Run: headless pygame with SDL's dummy video driver; simulated clock (each Clock.tick advances the game by its frame time, no real sleeping); random seed 0; keys injected as events and as key.get_pressed() state; no mouse input.
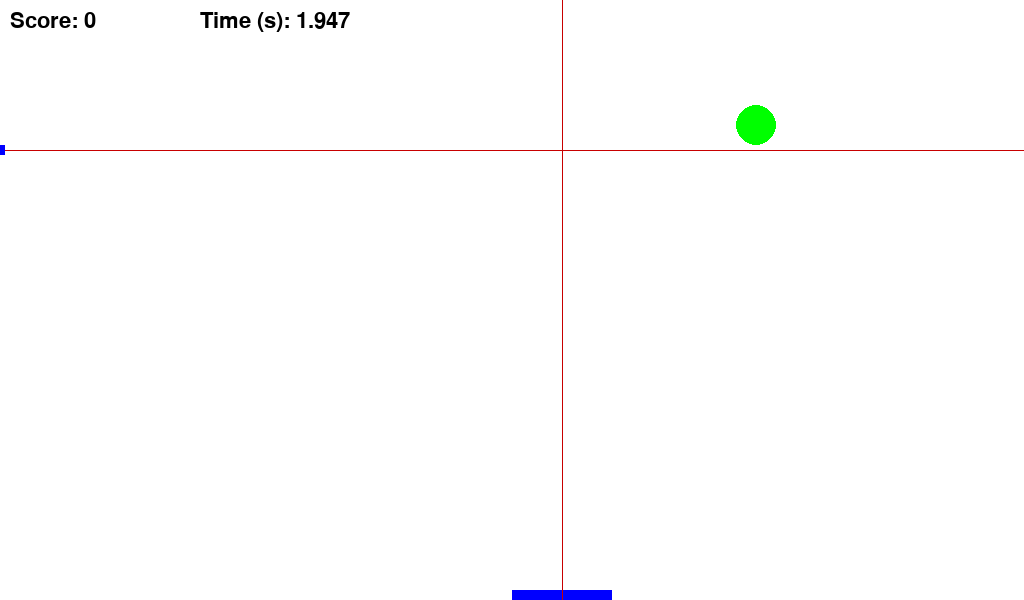
Frame 1 of 4 · flips 1–60 · no input
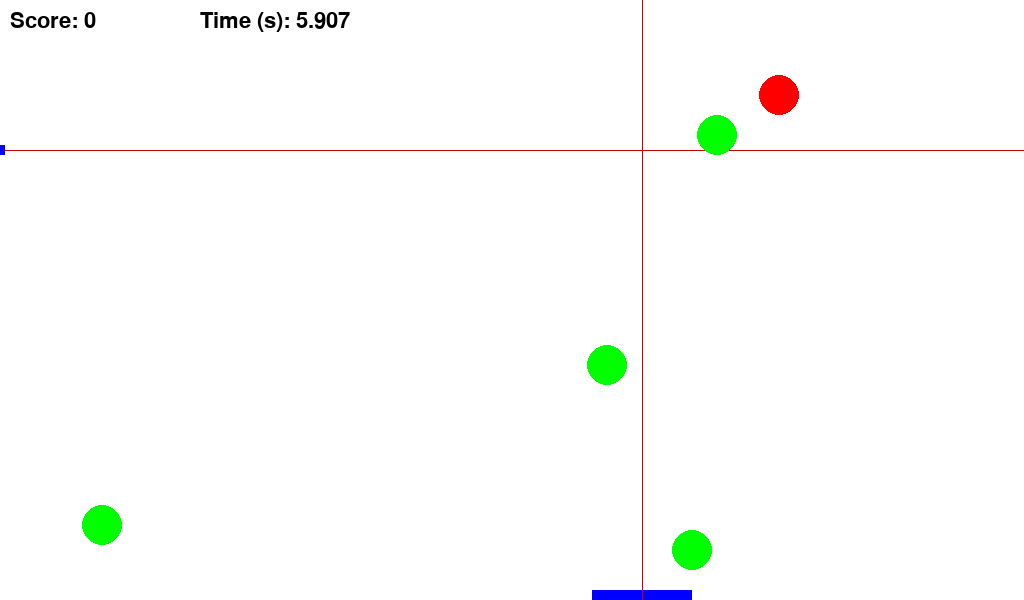
Frame 2 of 4 · flips 61–180 · tapped SPACE, RETURN · held RIGHT (→), D
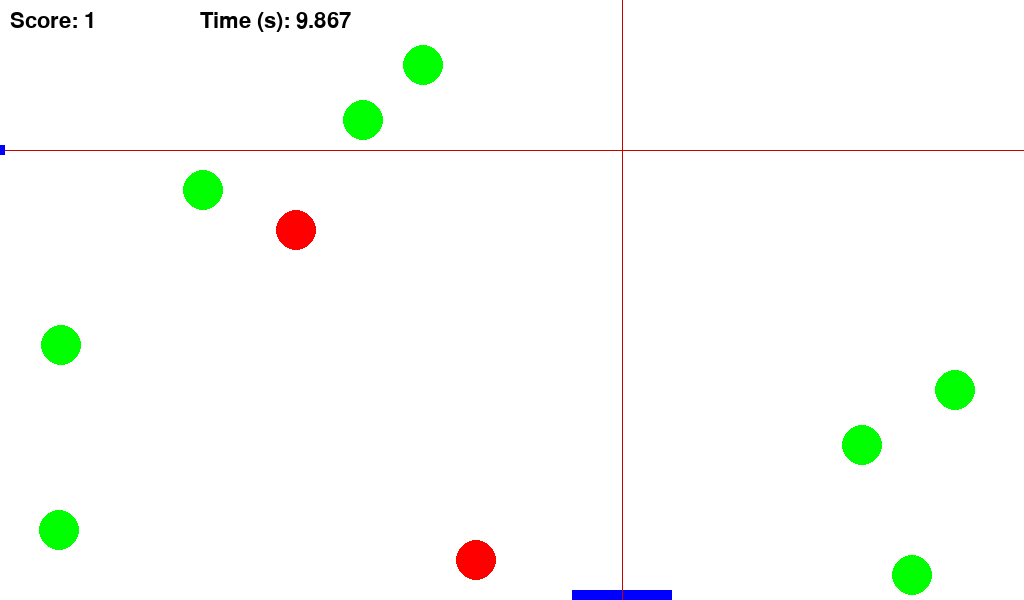
Frame 3 of 4 · flips 181–300 · held DOWN (↓), S
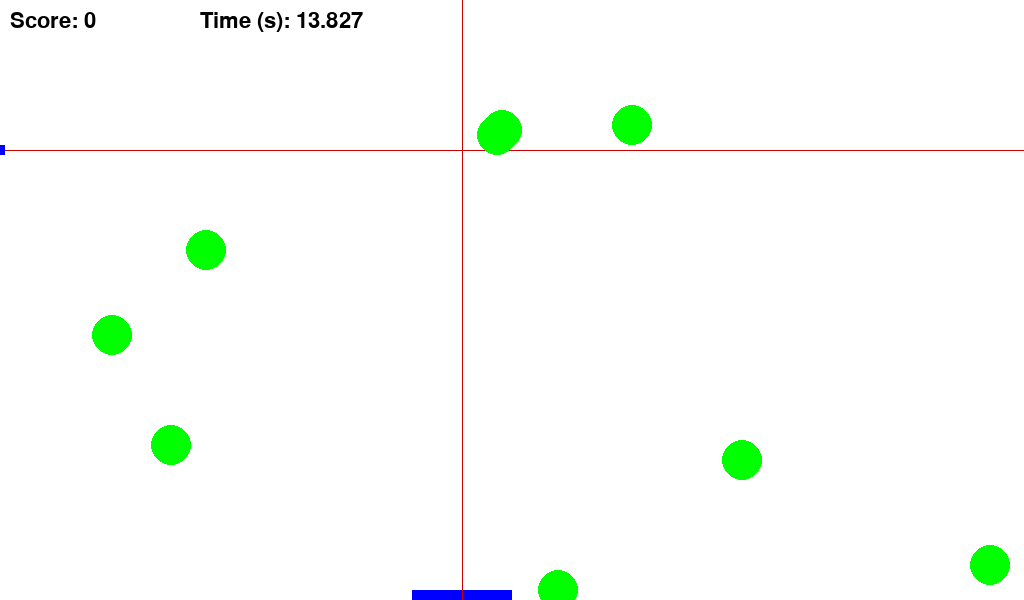
Frame 4 of 4 · flips 301–420 · held LEFT (←), A, UP (↑), W

The pygame program that drew these frames:

# Joseph Samuel Neiva, Roberto Santana Santos
import random
import pygame

# Set up the game window
pygame.init()
screen_width = 1024
screen_height = 600
screen = pygame.display.set_mode((screen_width, screen_height))
pygame.display.set_caption("Apple Picker")

# Wall laser
wall_laser_y = 150

# Define some constants
good_apple_color = (0, 255, 0)
bad_apple_color = (255, 0, 0)
lever_color = (0, 0, 255)
laser_color = (200, 0, 0)
apple_radius = 20
lever_width = 100
lever_height = 10
apple_speed = 5
lever_speed = 10
game_duration = 122 # in seconds

max_lever_displacement = 20

# Define some variables
good_apple_count = 0
bad_apple_count = 0

bad_apple_value = -3
good_apple_value = 1
score = 0
game_start_time = pygame.time.get_ticks()

# Define some functions
def draw_laser_scan(x_pos, obstacle_height=0):
    pygame.draw.rect(screen, laser_color, (x_pos + lever_width/2, obstacle_height, 1, screen_height))  

def draw_side_laser_sensor(y_pos):
    pygame.draw.rect(screen, lever_color, (0, y_pos - 5, 5, 10))

def draw_lever(x_pos):
    pygame.draw.rect(screen, lever_color, (x_pos, screen_height - lever_height, lever_width, lever_height))

def draw_apple(x_pos, y_pos, color):
    pygame.draw.circle(screen, color, (x_pos, y_pos), apple_radius)

def generate_apple():
    x_pos = random.randint(apple_radius, screen_width - apple_radius)
    y_pos = 0
    if random.random() < 0.2: # 20% chance of generating a bad apple
        color = bad_apple_color
    else:
        color = good_apple_color
    return (x_pos, y_pos, color)

def detect_collision(apple, lever_pos):
    x_pos, y_pos, color = apple
    if y_pos + apple_radius >= screen_height - lever_height and x_pos >= lever_pos and x_pos <= lever_pos + lever_width:
        return True
    else:
        return False


def find_apple_in_laser_range(x_pos, apples):
    closest_apple = None
    lever_center = x_pos + lever_width/2
    for apple in apples:
      # Choose closest in height
      if abs(apple[0] - lever_center) < apple_radius:
        closest_apple = max(closest_apple, apple, key=lambda a: 0 if a is None else a[1]) 
        
    return closest_apple

# Define some functions
def draw_wall_laser_scan(y_pos, obstacle_dist=screen_width):
    pygame.draw.rect(screen, laser_color, (0, y_pos, obstacle_dist, 1))
         
def find_apple_in_side_laser_range(y_pos, apples):
    closest_apple = None
    side_laser_center = y_pos
    for apple in apples:
      # Choose closest in width
      if abs(apple[1] - side_laser_center) < apple_radius:
        closest_apple = max(closest_apple, apple, key=lambda a: 0 if a is None else a[1]) 
        
    return closest_apple

########################################################################
# 
# 
# Your code goes in this section below
# Avoid acessing global variables.
# 
########################################################################

# World model should contain data and methods 
# to represent and predict how the world works
from collections import deque

class WorldModel:
    def __init__(self):
        self.queue = deque()

    def enqueue_apple(self, apple):
        # Only enqueue green apples
        if apple[2] == good_apple_color:
            self.queue.append(apple[0])  # Enqueue the x position of the apple
    
    # def enque_closest_apple(self, side_laser_scan)

# Agent contains its reaction based on sensors and its understanding
# of the world. This is where you decide what action you take
class Agent:
    def __init__(self, wm, max_lever_displacement, arena_width):
        self.worldmodel = wm
        self.max_lever_displacement = max_lever_displacement 
        self.arena_width = arena_width
        self.direction = 1  # 1 for right, -1 for left

    def eternal_movement(self, current_pos):
        # Calculate the new position
        new_pos = current_pos + self.direction * self.max_lever_displacement
        
        # Check for borders
        if new_pos <= 0:  # Left border
            new_pos = 0
            self.direction = 1  # Change direction to right
        elif new_pos >= self.arena_width - lever_width:  # Right border
            new_pos = self.arena_width - lever_width
            self.direction = -1  # Change direction to left
        
        return new_pos

    def follow_queue(self, current_pos, apples):
        if not self.worldmodel.queue:
            return current_pos

        # Obter a próxima posição-alvo da fila (sem desenfileirar)
        target_pos = self.worldmodel.queue[0]

        # Calcular a direção para se mover
        direction = 1 if target_pos > current_pos else -1

        # Calcular a nova posição
        new_pos = current_pos + direction * self.max_lever_displacement

        # Se Raimundo alcançou o alvo, desenfileire-o
        if (direction == 1 and new_pos >= target_pos) or (direction == -1 and new_pos <= target_pos):
            self.worldmodel.queue.popleft()

        return new_pos



    def decision(self, lever_pos, laser_scan, side_laser_scan, score):
        # Enqueue the apple if detected by the side laser
        if side_laser_scan and side_laser_scan["color"] == "green":
            closest_s_apple = find_apple_in_side_laser_range(wall_laser_y, apples)
            if closest_s_apple:
                self.worldmodel.enqueue_apple(closest_s_apple)

        # If no green apple in the laser range, follow the queue
        return self.follow_queue(lever_pos, apples)

########################################################################
# 
# 
# Main game loop
# 
# 
########################################################################

wm = WorldModel()
agent = Agent(wm, max_lever_displacement, screen_width)

running = True
apples = []
lever_pos = screen_width / 2
closest_apple = None
closest_s_apple = None
decisions_count = 0
while running:
    # Handle events
    for event in pygame.event.get():
        if event.type == pygame.QUIT:
            running = False

    # Clear the screen
    screen.fill((255, 255, 255))

 
    closest_apple_distance = None
    if closest_apple is not None:
      closest_apple_distance = {
      	"distance": (screen_height - lever_height) - closest_apple[1] - apple_radius,
      	"color": "red" if closest_apple[2] == (255, 0, 0) else "green"
      }
      
    closest_side_apple_distance = None
    if closest_s_apple is not None:
      closest_side_apple_distance = {
      	"distance": (closest_s_apple[0]) - apple_radius,
      	"color": "red" if closest_s_apple[2] == (255, 0, 0) else "green"
      }      
        
    #print(f"{closest_apple_distance=} with data {closest_apple=}")  
    ##################################################################
    #                        MUDEI                                   #
    ##################################################################
    # desired_lever_pos = agent.decision(lever_pos, closest_apple_distance, closest_side_apple_distance, score)
    # if abs(lever_pos - desired_lever_pos) > lever_width/2 + max_lever_displacement:
    #   print("Max lever displacement exceeded")
    # else: 
    #   lever_pos = desired_lever_pos
    
    desired_lever_pos = agent.decision(lever_pos, closest_apple_distance, closest_side_apple_distance, score)
    if abs(lever_pos - desired_lever_pos) > lever_width/2 + max_lever_displacement:
        print("Max lever displacement exceeded")
    else: 
        # Only move the lever if there's no apple about to collide
        if not closest_apple or (closest_apple and closest_apple_distance["distance"] > apple_radius + lever_height):
            lever_pos = desired_lever_pos

    ##################################################################
    #                        MUDEI                                   #
    ##################################################################

    closest_apple = find_apple_in_laser_range(lever_pos, apples)
    closest_s_apple = find_apple_in_side_laser_range(wall_laser_y, apples)
      
    # Draw the lever    
    draw_lever(lever_pos)
    draw_laser_scan(lever_pos, 0 if closest_apple is None else closest_apple[1])
    draw_wall_laser_scan(wall_laser_y,  screen_width if closest_s_apple is None else closest_s_apple[0])
    draw_side_laser_sensor(wall_laser_y)
    
    # Generate apples
    if random.random() < 0.05: # 5% chance of generating an apple in each frame
        apple = generate_apple()
        if apple[2] == good_apple_color:
            good_apple_count += 1
        else:
            bad_apple_count += 1
        apples.append(apple)

    # Move apples and detect collisions
    novel_apples = []
    for idx,apple in enumerate(apples):
        x_pos, y_pos, color = apple
        y_pos += apple_speed
        if detect_collision(apple, lever_pos):
            if color == good_apple_color:
                score += good_apple_value
            else:
                score += bad_apple_value
        elif y_pos >= screen_height: 
            pass
        else:
            novel_apples.append((x_pos, y_pos, color))
            draw_apple(x_pos, y_pos, color)
    apples = novel_apples

    # 

    # Draw the score
    score_text = "Score: " + str(score)
    font = pygame.font.SysFont("Arial", 32)
    score_surface = font.render(score_text, True, (0, 0, 0))
    screen.blit(score_surface, (10, 10))

    # Check if the game is over
    elapsed_time = (pygame.time.get_ticks() - game_start_time) / 1000
    if elapsed_time >= game_duration:
       running = False
    
    decisions_count += 1  
    if decisions_count >= 3441: # Aproximadamente dois minutos
        running = False

    time_surface = font.render("Time (s): " + str(elapsed_time), True, (0, 0, 0))
    screen.blit(time_surface, (200, 10))

    # Update the display
    pygame.display.update()
    pygame.time.wait(int(1000/30))
    #pygame.time.wait(500)

  
print(f"Number of decisions {decisions_count}")

# Show the final score
final_score_text = "Final score: " + str(score)
print(f"score: {score}")
font = pygame.font.SysFont("Arial", 64)
final_score_surface = font.render(final_score_text, True, (0, 0, 0))
final_score_rect = final_score_surface.get_rect(center=(screen_width/2, screen_height/2))
screen.blit(final_score_surface, final_score_rect)
pygame.display.update()

# Wait for a few seconds before quitting
# pygame.time.wait(3000)

# Quit the game
pygame.quit()    
